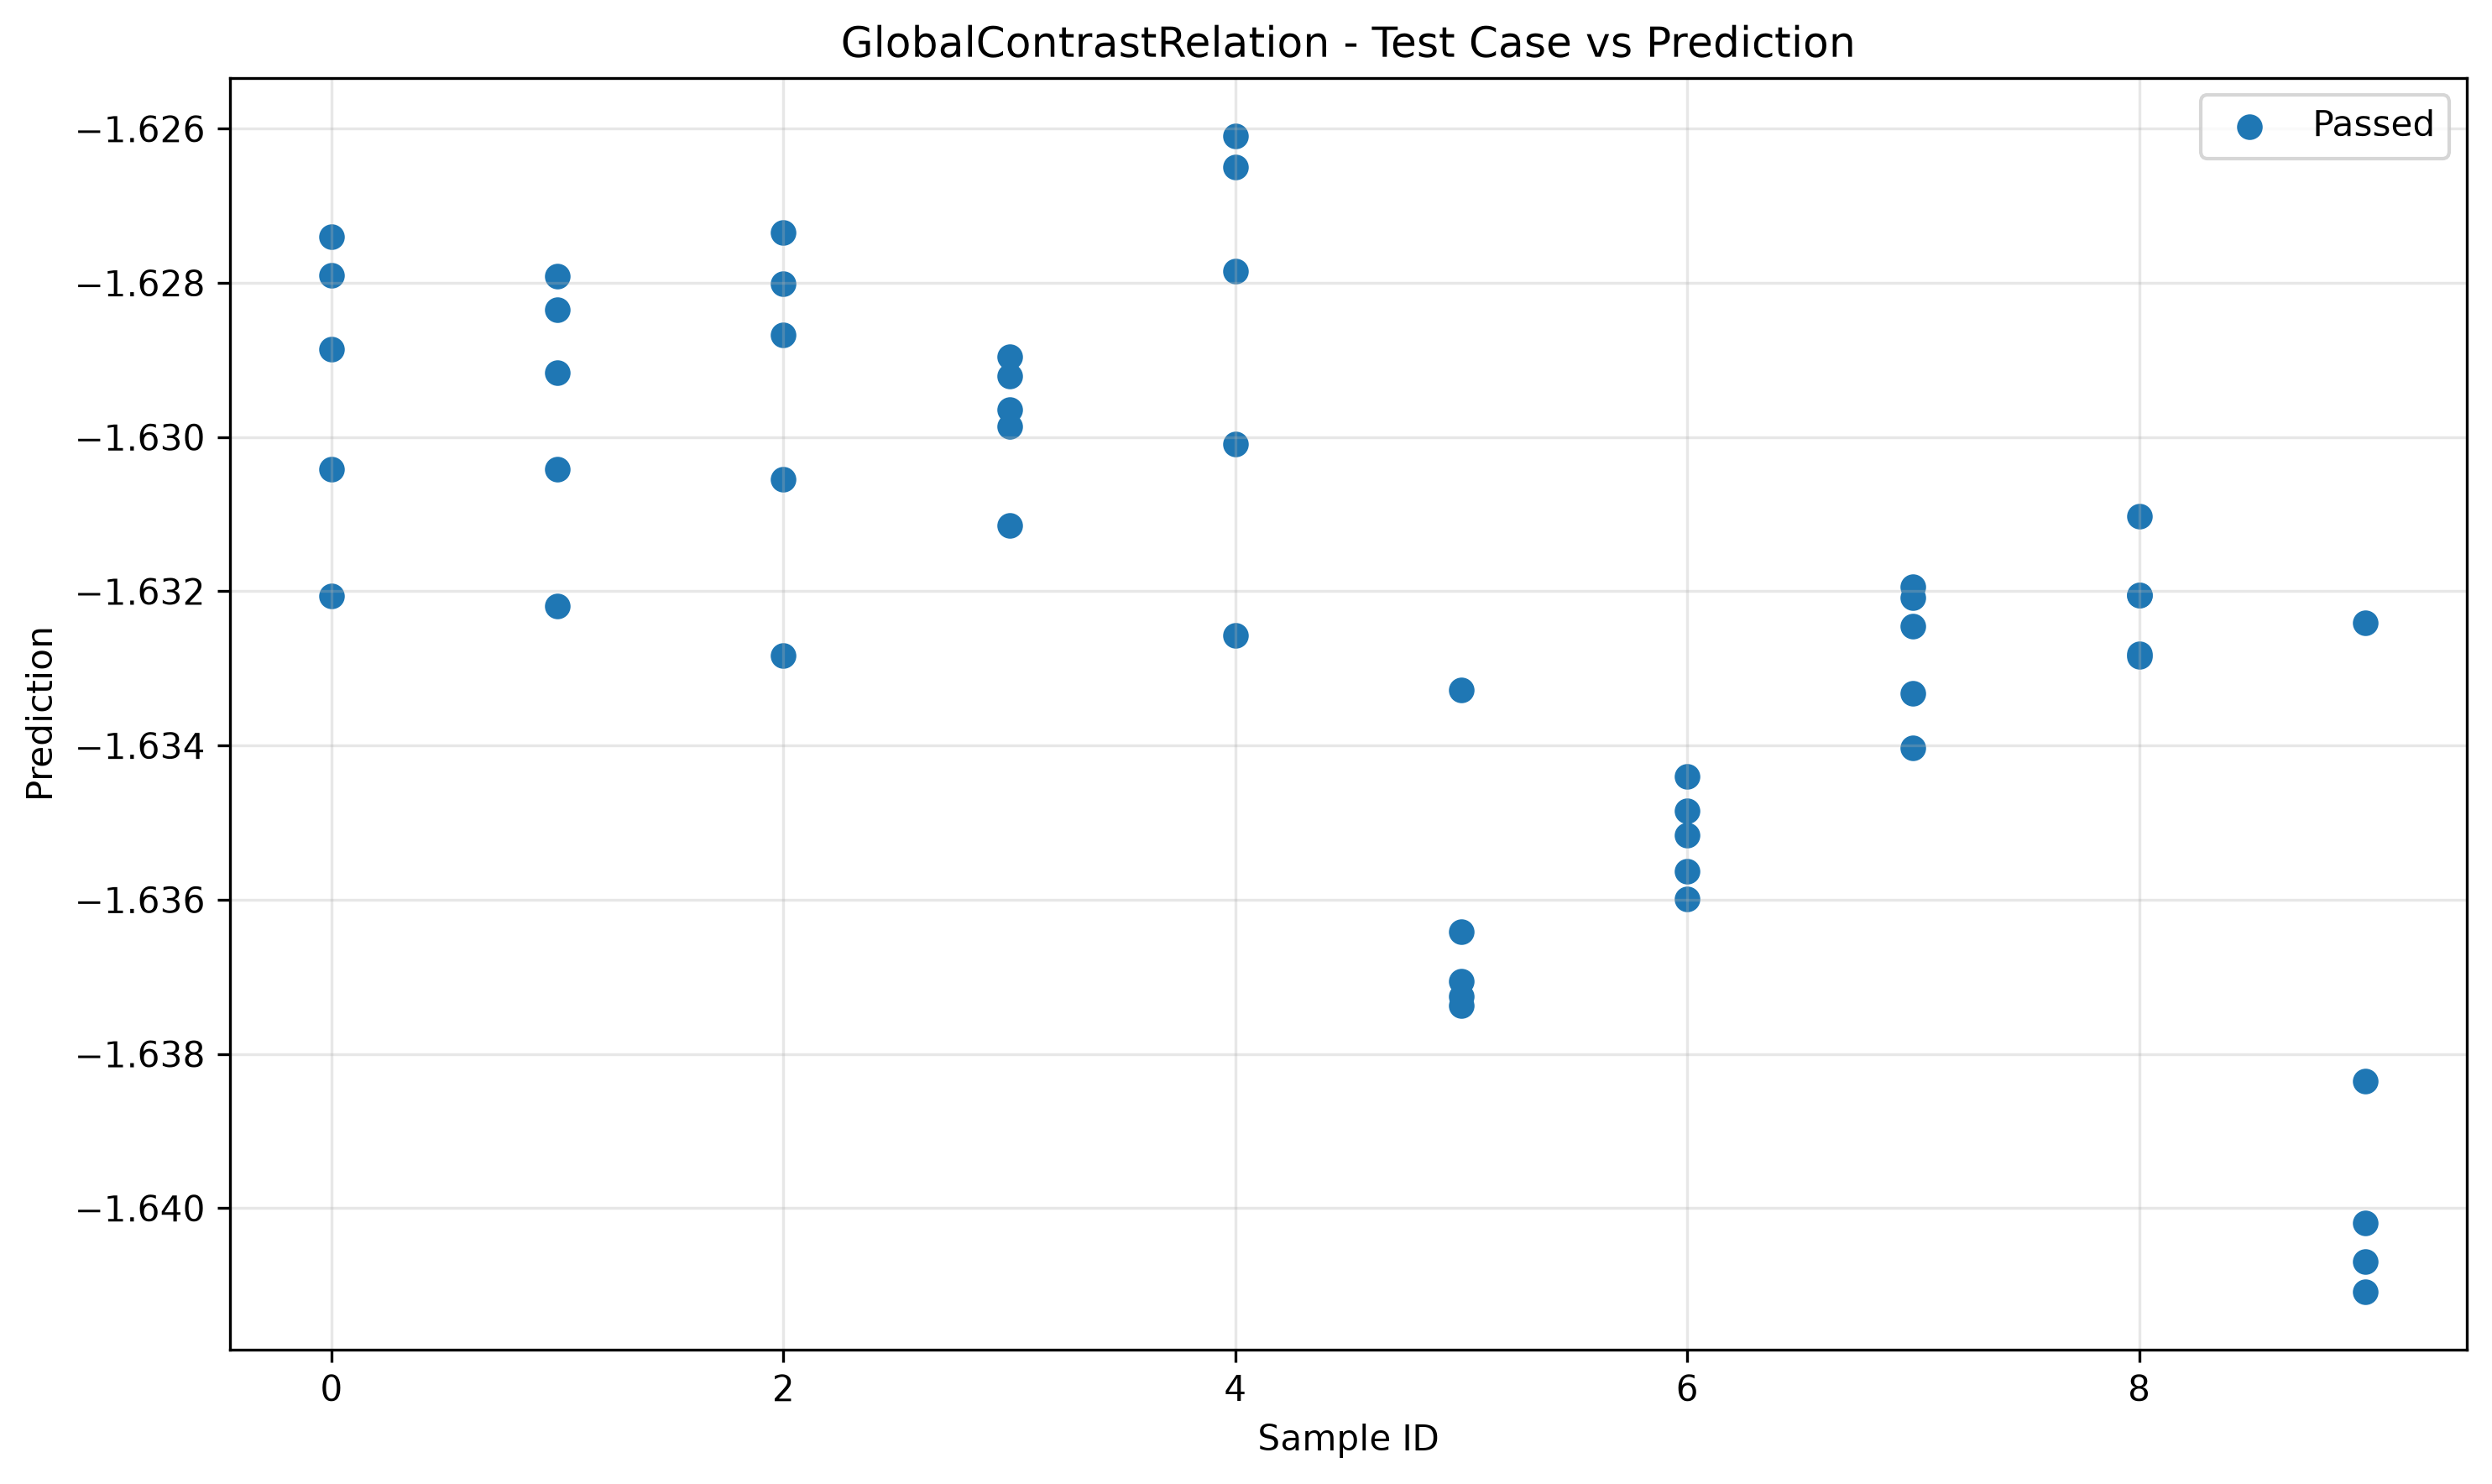

Data behind this chart, as committed beside it:
sample_id, transformed, passed
0, -1.632, True
7, -1.634, True
6, -1.634, True
5, -1.633, True
3, -1.631, True
9, -1.632, True
2, -1.633, True
4, -1.633, True
8, -1.632, True
1, -1.632, True
5, -1.636, True
0, -1.63, True
4, -1.63, True
8, -1.633, True
3, -1.63, True
7, -1.633, True
2, -1.631, True
1, -1.63, True
9, -1.638, True
6, -1.635, True
3, -1.63, True
7, -1.632, True
0, -1.629, True
2, -1.629, True
4, -1.628, True
1, -1.629, True
8, -1.633, True
5, -1.637, True
6, -1.635, True
9, -1.64, True
7, -1.632, True
6, -1.636, True
1, -1.628, True
5, -1.637, True
0, -1.628, True
4, -1.626, True
3, -1.629, True
2, -1.628, True
8, -1.632, True
9, -1.641, True
8, -1.631, True
4, -1.626, True
6, -1.636, True
5, -1.637, True
3, -1.629, True
2, -1.627, True
1, -1.628, True
0, -1.627, True
7, -1.632, True
9, -1.641, True
